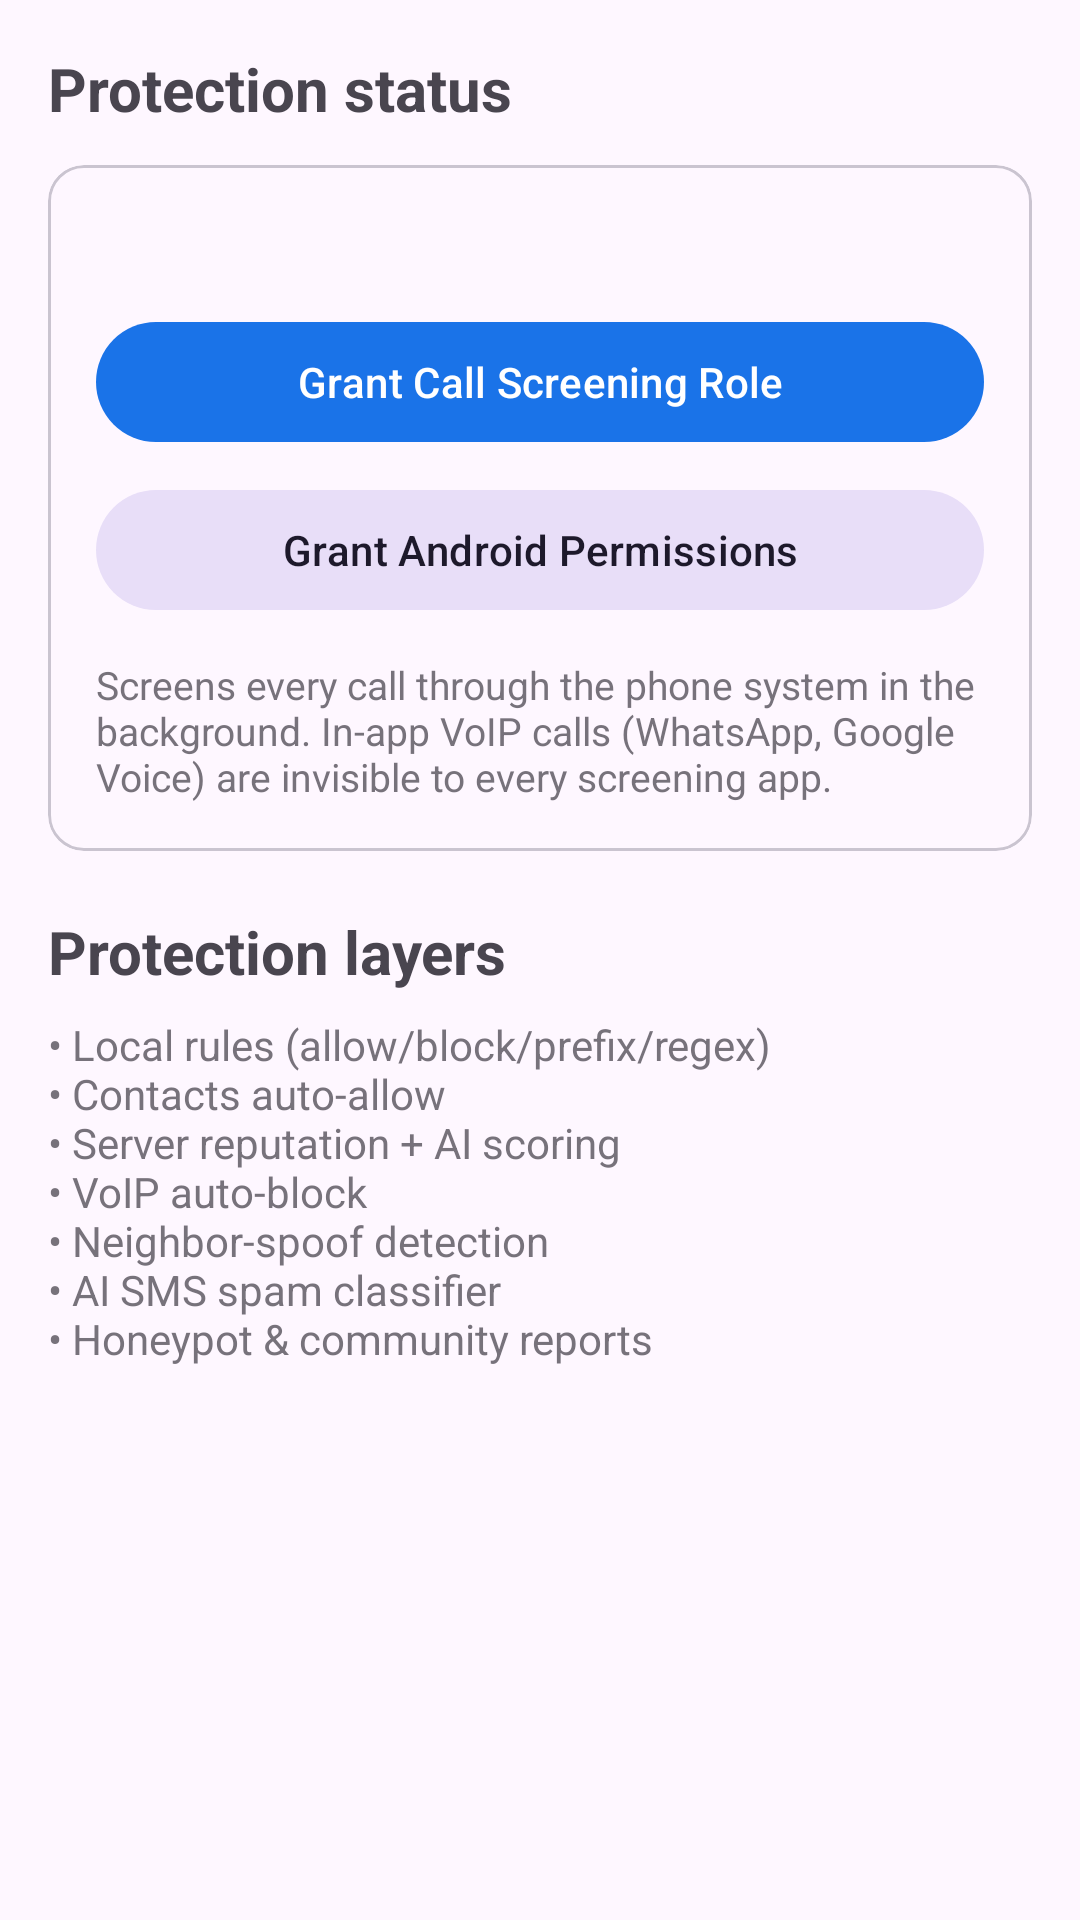

Write the Android layout XML for this screen, with the resource values it uses.
<!-- AndroidManifest.xml: application theme Theme.RobocallGuard -->
<!-- res/layout/fragment_status.xml -->
<?xml version="1.0" encoding="utf-8"?>
<ScrollView xmlns:android="http://schemas.android.com/apk/res/android"
    xmlns:app="http://schemas.android.com/apk/res-auto"
    android:layout_width="match_parent"
    android:layout_height="match_parent"
    android:fillViewport="true">

    <LinearLayout
        android:layout_width="match_parent"
        android:layout_height="wrap_content"
        android:orientation="vertical"
        android:padding="16dp">

        <TextView
            android:layout_width="wrap_content"
            android:layout_height="wrap_content"
            android:text="Protection status"
            android:textSize="20sp"
            android:textStyle="bold" />

        <com.google.android.material.card.MaterialCardView
            android:layout_width="match_parent"
            android:layout_height="wrap_content"
            android:layout_marginTop="12dp"
            app:cardCornerRadius="12dp">

            <LinearLayout
                android:layout_width="match_parent"
                android:layout_height="wrap_content"
                android:orientation="vertical"
                android:padding="16dp">

                <TextView
                    android:id="@+id/status_text"
                    android:layout_width="match_parent"
                    android:layout_height="wrap_content"
                    android:lineSpacingExtra="4dp"
                    android:textSize="15sp" />

                <com.google.android.material.button.MaterialButton
                    android:id="@+id/btn_role"
                    android:layout_width="match_parent"
                    android:layout_height="wrap_content"
                    android:layout_marginTop="12dp"
                    android:text="Grant Call Screening Role" />

                <com.google.android.material.button.MaterialButton
                    android:id="@+id/btn_perms"
                    style="@style/Widget.Material3.Button.TonalButton"
                    android:layout_width="match_parent"
                    android:layout_height="wrap_content"
                    android:layout_marginTop="8dp"
                    android:text="Grant Android Permissions" />

                <TextView
                    android:layout_width="match_parent"
                    android:layout_height="wrap_content"
                    android:layout_marginTop="12dp"
                    android:alpha="0.75"
                    android:text="Screens every call through the phone system in the background. In-app VoIP calls (WhatsApp, Google Voice) are invisible to every screening app."
                    android:textSize="13sp" />
            </LinearLayout>
        </com.google.android.material.card.MaterialCardView>

        <TextView
            android:layout_width="wrap_content"
            android:layout_height="wrap_content"
            android:layout_marginTop="20dp"
            android:text="Protection layers"
            android:textSize="20sp"
            android:textStyle="bold" />

        <TextView
            android:layout_width="match_parent"
            android:layout_height="wrap_content"
            android:layout_marginTop="8dp"
            android:alpha="0.75"
            android:text="• Local rules (allow/block/prefix/regex)&#10;• Contacts auto-allow&#10;• Server reputation + AI scoring&#10;• VoIP auto-block&#10;• Neighbor-spoof detection&#10;• AI SMS spam classifier&#10;• Honeypot &amp; community reports"
            android:textSize="14sp" />
    </LinearLayout>
</ScrollView>
<!-- resources referenced by this layout -->
<resources>
  <style name="Theme.RobocallGuard" parent="Theme.Material3.DayNight.NoActionBar">
          <item name="colorPrimary">@color/brand_blue</item>
          <item name="colorOnPrimary">@color/white</item>
          <item name="colorSecondary">@color/brand_green</item>
      </style>
  <color name="brand_blue">#1A73E8</color>
  <color name="white">#FFFFFF</color>
  <color name="brand_green">#188038</color>
</resources>
